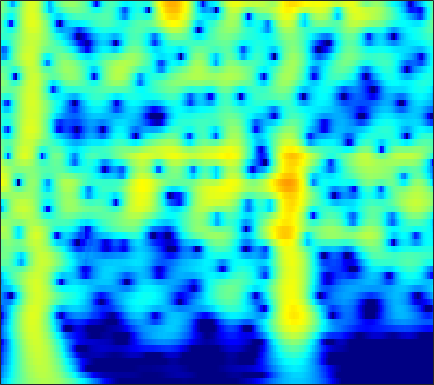

Data behind this chart, as committed beside it:
-10.666, -9.6006, -8.2593, -7.007, -6.1244, -5.0229, -4.0049, -3.2952, -2.4192, -1.6225, -0.90372, -0.41501, 0.17038, 0.68033, 1.014, 1.3943, 1.7014, 1.884, 2.0648, 2.174, 2.2123, 2.1946, 2.1104, 1.9569
-12.68, -11.4, -9.772, -8.249, -7.173, -5.827, -4.581, -3.713, -2.643, -1.673, -0.8025, -0.2149, 0.4821, 1.08, 1.464, 1.89, 2.219, 2.401, 2.558, 2.618, 2.58, 2.489, 2.281, 1.977
-13.51, -12.19, -10.47, -8.831, -7.654, -6.167, -4.781, -3.81, -2.613, -1.529, -0.56, 0.09032, 0.8546, 1.5, 1.907, 2.345, 2.663, 2.823, 2.932, 2.92, 2.788, 2.609, 2.264, 1.798
-16.22, -14.36, -12.07, -9.983, -8.534, -6.746, -5.116, -3.994, -2.628, -1.408, -0.3319, 0.3816, 1.208, 1.893, 2.315, 2.752, 3.049, 3.179, 3.229, 3.137, 2.904, 2.635, 2.154, 1.53
-16.43, -14.7, -12.47, -10.34, -8.825, -6.928, -5.182, -3.976, -2.506, -1.198, -0.0502, 0.7048, 1.571, 2.276, 2.699, 3.122, 3.383, 3.474, 3.453, 3.27, 2.926, 2.561, 1.932, 1.139
-17.97, -16.1, -13.57, -11.13, -9.395, -7.245, -5.293, -3.961, -2.359, -0.9516, 0.2645, 1.053, 1.943, 2.648, 3.057, 3.443, 3.649, 3.686, 3.578, 3.293, 2.833, 2.372, 1.607, 0.6686
-21.23, -18.09, -14.49, -11.42, -9.392, -7, -4.91, -3.517, -1.867, -0.436, 0.7835, 1.563, 2.422, 3.077, 3.436, 3.74, 3.845, 3.797, 3.563, 3.139, 2.527, 1.947, 1.016, -0.0903
-14.52, -13.12, -11.08, -8.978, -7.436, -5.483, -3.682, -2.439, -0.9359, 0.3843, 1.509, 2.221, 2.989, 3.545, 3.824, 4.01, 3.983, 3.822, 3.417, 2.797, 1.96, 1.189, -0.02963, -1.463
-14.32, -12.62, -10.35, -8.178, -6.646, -4.744, -2.993, -1.776, -0.2976, 0.9951, 2.08, 2.752, 3.454, 3.935, 4.149, 4.236, 4.088, 3.82, 3.247, 2.424, 1.348, 0.3727, -1.158, -2.966
-17.04, -14.73, -11.82, -9.155, -7.344, -5.146, -3.165, -1.816, -0.2102, 1.161, 2.293, 2.986, 3.703, 4.183, 4.383, 4.428, 4.211, 3.873, 3.181, 2.21, 0.952, -0.1825, -1.949, -3.995
-21.76, -17.82, -13.62, -10.34, -8.286, -5.878, -3.705, -2.232, -0.4988, 0.96, 2.166, 2.92, 3.726, 4.289, 4.539, 4.632, 4.447, 4.124, 3.439, 2.44, 1.095, -0.164, -2.212, -4.749
-15.76, -14.29, -12.18, -10.18, -8.737, -6.803, -4.871, -3.479, -1.758, -0.2117, 1.155, 2.05, 3.04, 3.772, 4.149, 4.42, 4.429, 4.258, 3.786, 3.031, 1.993, 1.024, -0.5216, -2.356
-12.67, -12.71, -12.83, -12.87, -12.48, -11.07, -8.87, -7.064, -4.745, -2.626, -0.7497, 0.4591, 1.778, 2.774, 3.33, 3.842, 4.089, 4.098, 3.888, 3.456, 2.825, 2.235, 1.312, 0.2794
-12.08, -13.06, -15.09, -18.48, -23.21, -23.3, -14.56, -10.57, -6.766, -3.861, -1.562, -0.1736, 1.296, 2.419, 3.061, 3.66, 3.977, 4.048, 3.941, 3.618, 3.098, 2.595, 1.808, 0.9273
-10.47, -10.35, -9.994, -9.552, -9.194, -8.176, -6.527, -5.214, -3.467, -1.707, -0.1048, 0.9065, 2.031, 2.938, 3.464, 3.929, 4.136, 4.139, 3.937, 3.489, 2.787, 2.111, 1.02, -0.2808
-11.35, -9.727, -7.957, -6.545, -5.518, -4.174, -2.967, -2.113, -0.9365, 0.1988, 1.199, 1.875, 2.688, 3.343, 3.704, 4.018, 4.135, 4.07, 3.757, 3.176, 2.305, 1.428, -0.09114, -2.084
-9.559, -7.947, -6.218, -4.897, -3.973, -2.876, -2.032, -1.438, -0.5966, 0.1885, 0.9002, 1.442, 2.15, 2.749, 3.108, 3.473, 3.675, 3.681, 3.479, 3.039, 2.336, 1.612, 0.3728, -1.168
-4.665, -4.214, -3.679, -3.186, -2.893, -2.744, -2.682, -2.582, -2.422, -2.148, -1.544, -0.8816, 0.08569, 1.043, 1.719, 2.486, 3.015, 3.259, 3.387, 3.274, 2.917, 2.512, 1.802, 0.9125
-1.698, -1.649, -1.731, -1.939, -2.362, -3.28, -4.516, -5.891, -8.536, -10.89, -9.553, -6.917, -3.756, -1.311, 0.1347, 1.589, 2.576, 3.092, 3.522, 3.647, 3.529, 3.307, 2.841, 2.208
-0.711, -0.6464, -0.7157, -1.114, -1.578, -2.336, -3.67, -5.014, -6.798, -8.343, -7.587, -5.696, -3.228, -1.036, 0.284, 1.58, 2.528, 3.026, 3.375, 3.455, 3.306, 3.036, 2.518, 1.859
-1.19, -0.8238, -0.5174, -0.5195, -0.5495, -0.7921, -1.213, -1.387, -1.565, -1.579, -1.114, -0.6463, 0.1131, 1.02, 1.623, 2.27, 2.756, 2.943, 2.945, 2.717, 2.229, 1.696, 0.8283, -0.1851
-0.9972, -0.3861, 0.03975, 0.2229, 0.1124, -0.3454, -0.607, -0.7876, -0.9963, -0.6402, -0.0123, 0.4871, 1.375, 2.175, 2.631, 3.142, 3.367, 3.323, 3.051, 2.415, 1.391, 0.4059, -1.293, -3.389
1.412, 1.646, 1.519, 1.021, 0.2044, -1.238, -3.261, -5.359, -7.197, -5.727, -2.987, -1.075, 1.052, 2.471, 3.231, 3.921, 4.157, 4.109, 3.721, 2.893, 1.648, 0.3724, -1.943, -5.162
2.385, 2.215, 1.811, 0.9437, 0.2256, -1.285, -3.539, -5.184, -7.394, -5.853, -3.275, -1.299, 0.6534, 1.935, 2.676, 3.176, 3.35, 3.282, 2.845, 2.2, 1.264, 0.3832, -0.8952, -2.367
1.188, 1.021, 0.8893, 0.6772, 0.5604, 0.178, -0.03951, -0.193, -0.2782, 0.06906, 0.4512, 0.9348, 1.429, 1.795, 1.968, 1.918, 1.698, 1.37, 0.7716, 0.09592, -0.6703, -1.2, -1.808, -2.32
-1.53, -1.345, -0.8354, -0.06606, 0.3285, 0.9387, 1.467, 1.676, 2.135, 2.314, 2.555, 2.62, 2.542, 2.411, 2.073, 1.529, 0.6815, -0.142, -1.365, -2.868, -4.217, -4.973, -5.37, -4.893
-11.14, -8.374, -4.69, -2.028, -0.5668, 1.003, 1.998, 2.631, 3.188, 3.505, 3.679, 3.617, 3.447, 2.98, 2.495, 1.585, 0.2926, -0.9231, -3.173, -6.308, -11.45, -19.23, -19.57, -10.44
-7.007, -5.803, -3.537, -1.593, -0.3766, 0.9062, 1.73, 2.311, 2.675, 3.029, 3.067, 3.056, 2.857, 2.409, 1.994, 1.115, 0.09368, -0.9303, -2.439, -4.096, -5.654, -6.405, -6.57, -5.601
0.2122, 0.3651, 0.4943, 0.7123, 0.9167, 1.041, 1.19, 1.262, 1.313, 1.497, 1.552, 1.648, 1.555, 1.383, 1.079, 0.4789, -0.3193, -1.067, -2.072, -3.136, -3.94, -4.324, -4.363, -3.912
4.007, 3.67, 3.094, 2.387, 1.725, 0.5732, -0.4465, -1.344, -1.621, -1.496, -0.6286, -0.04117, 0.5451, 0.9043, 0.8203, 0.5352, -0.3176, -1.096, -2.691, -4.642, -7.004, -8.466, -8.519, -6.677
5.854, 5.264, 4.319, 2.926, 1.519, -0.9181, -4.94, -9.638, -25.08, -9.759, -4.256, -2.175, -0.2745, 0.5904, 0.9262, 0.7867, 0.2207, -0.6304, -2.244, -4.665, -8.038, -11.11, -11.42, -7.559
4.98, 4.467, 3.547, 2.374, 1.449, -0.1425, -1.588, -2.766, -3.287, -3.066, -1.995, -1.279, -0.3493, 0.1214, 0.3264, 0.1962, -0.1431, -0.6326, -1.336, -2.198, -2.898, -3.269, -3.289, -2.881
3.764, 3.227, 2.416, 1.714, 1.246, 0.7153, 0.3572, 0.1777, 0.1459, 0.2282, 0.3751, 0.5163, 0.5879, 0.5562, 0.3828, 0.03987, -0.485, -0.8702, -1.413, -1.841, -2.141, -2.215, -2.198, -2.024
2.626, 1.533, 0.2998, -0.3486, -0.5387, -0.0004444, 0.548, 1.206, 1.719, 2.285, 2.466, 2.592, 2.36, 1.991, 1.427, 0.5615, -0.6338, -1.542, -2.792, -3.484, -3.576, -3.204, -2.584, -1.943
0.7169, -1.805, -7.256, -14.92, -9.579, -3.634, -0.2993, 1.384, 2.921, 3.885, 4.454, 4.532, 4.382, 3.707, 2.957, 1.342, -0.9656, -3.558, -8.793, -17.81, -11.05, -6.943, -3.737, -1.974
0.1521, -1.343, -3.087, -3.874, -3.559, -1.964, -0.1724, 0.9889, 2.357, 3.243, 3.884, 4.041, 4.011, 3.55, 2.945, 1.763, 0.1153, -1.293, -3.34, -4.637, -4.635, -4.056, -3.095, -2.419
-0.9391, -1.641, -2.212, -2.433, -2.109, -1.478, -0.3791, 0.3947, 1.496, 2.4, 3.027, 3.389, 3.523, 3.436, 3.15, 2.587, 1.834, 1.156, 0.2883, -0.5712, -1.289, -1.756, -2.351, -2.93
-3.849, -5.143, -6.814, -7.172, -6.221, -4.239, -2.132, -0.7095, 0.8655, 2.167, 3.085, 3.607, 4.02, 4.156, 4.104, 3.801, 3.299, 2.784, 1.963, 0.9807, -0.1675, -1.117, -2.547, -4.125
-5.884, -8.576, -13.99, -17.52, -11.99, -6.748, -3.397, -1.395, 0.5287, 2.045, 3.182, 3.77, 4.354, 4.611, 4.644, 4.452, 3.987, 3.499, 2.579, 1.405, -0.06907, -1.435, -3.595, -6.332
-4.123, -4.826, -5.463, -5.416, -4.792, -3.537, -2.032, -0.8134, 0.5811, 1.821, 2.841, 3.399, 3.979, 4.275, 4.329, 4.189, 3.766, 3.295, 2.407, 1.229, -0.2451, -1.601, -3.741, -6.346
-4.064, -4.372, -4.648, -4.414, -4.013, -3.009, -1.835, -0.88, 0.3945, 1.494, 2.459, 3.041, 3.594, 3.937, 4.011, 3.911, 3.578, 3.148, 2.396, 1.4, 0.1631, -0.8864, -2.477, -4.222
-6.15, -7.499, -8.843, -8.876, -7.788, -5.56, -3.334, -1.882, -0.153, 1.23, 2.324, 2.989, 3.605, 3.981, 4.103, 4.037, 3.748, 3.381, 2.704, 1.843, 0.8046, -0.0666, -1.314, -2.642
-7.207, -9.885, -15.62, -17.79, -12.43, -7.361, -3.974, -2.172, -0.2221, 1.302, 2.426, 3.087, 3.737, 4.094, 4.215, 4.15, 3.825, 3.448, 2.733, 1.817, 0.7576, -0.1209, -1.343, -2.551
-3.193, -3.878, -4.557, -4.617, -4.151, -3.1, -1.787, -0.7859, 0.4368, 1.558, 2.496, 3.051, 3.63, 3.965, 4.039, 3.925, 3.531, 3.042, 2.152, 0.9692, -0.4874, -1.716, -3.453, -5.063
-0.2948, -0.6825, -1.086, -1.375, -1.402, -1.306, -0.9572, -0.4438, 0.3186, 1.201, 2.133, 2.729, 3.366, 3.793, 3.912, 3.807, 3.399, 2.852, 1.791, 0.3116, -1.718, -3.73, -7.319, -12.74
0.6679, 0.2142, -0.5878, -1.539, -2.398, -3.447, -4.078, -3.923, -2.664, -0.9655, 0.7028, 1.798, 2.884, 3.59, 3.895, 3.953, 3.649, 3.208, 2.301, 1.034, -0.5955, -2.058, -4.324, -6.592
0.04239, -0.4665, -1.529, -3.138, -4.954, -8.866, -17.83, -23.2, -9.18, -4.019, -0.9393, 0.7164, 2.22, 3.119, 3.499, 3.64, 3.395, 3.004, 2.276, 1.357, 0.3586, -0.3488, -1.161, -1.707
-1.197, -1.54, -2.04, -2.753, -3.321, -4.051, -4.439, -4.167, -2.856, -1.117, 0.5034, 1.496, 2.523, 3.123, 3.266, 3.13, 2.617, 1.981, 0.8653, -0.4167, -1.635, -2.328, -2.676, -2.404
-3.545, -3.781, -3.672, -3.286, -2.794, -1.974, -1.111, -0.4324, 0.628, 1.662, 2.547, 3.066, 3.59, 3.796, 3.674, 3.175, 2.224, 1.153, -0.9071, -3.918, -8.418, -12.82, -12.04, -7.144
-10.15, -11.59, -11.23, -8.171, -5.923, -3.389, -1.372, -0.1728, 1.188, 2.303, 3.157, 3.609, 3.975, 4.06, 3.92, 3.406, 2.5, 1.55, -0.1348, -2.314, -4.754, -6.184, -6.33, -4.876
-11.86, -14.16, -13.52, -9.668, -7.122, -4.31, -2.11, -0.7969, 0.6126, 1.73, 2.607, 3.104, 3.504, 3.648, 3.613, 3.337, 2.812, 2.256, 1.395, 0.4537, -0.4415, -1.01, -1.52, -1.757
-6.163, -6.284, -6.007, -5.186, -4.346, -3.108, -1.824, -0.8575, 0.2805, 1.258, 2.067, 2.563, 3.046, 3.308, 3.35, 3.245, 2.953, 2.623, 2.047, 1.372, 0.6368, 0.0798, -0.6693, -1.4
-3.806, -3.873, -3.932, -3.764, -3.432, -2.796, -1.931, -1.138, -0.05756, 0.9723, 1.859, 2.411, 3.007, 3.39, 3.517, 3.497, 3.27, 2.987, 2.429, 1.696, 0.8115, 0.06815, -1.02, -2.199
-2.832, -3.526, -4.465, -5.336, -5.652, -5.209, -3.938, -2.753, -1.006, 0.5782, 1.891, 2.663, 3.446, 3.955, 4.176, 4.209, 3.974, 3.619, 2.953, 2.045, 0.8977, -0.1367, -1.741, -3.62
-2.35, -3.763, -6.458, -10.88, -17.59, -18, -8.977, -5.46, -2.129, 0.2511, 2.02, 3.024, 3.982, 4.569, 4.795, 4.807, 4.504, 4.058, 3.22, 2.108, 0.7303, -0.4774, -2.379, -4.726
-1.385, -2.29, -3.936, -5.658, -6.471, -6.353, -4.841, -3.36, -1.329, 0.4987, 2.037, 3.005, 3.934, 4.486, 4.626, 4.516, 4.037, 3.465, 2.359, 0.9372, -0.7169, -2.028, -3.696, -5.188
-0.03615, -0.8635, -1.933, -2.997, -3.613, -3.881, -3.345, -2.457, -0.9871, 0.5677, 1.993, 2.89, 3.806, 4.344, 4.483, 4.287, 3.633, 2.824, 1.273, -0.9042, -3.813, -6.441, -9.562, -9.632
0.5796, -0.5226, -2.409, -4.928, -7.346, -10.8, -10.08, -6.861, -3.3, -0.5935, 1.396, 2.476, 3.573, 4.224, 4.461, 4.36, 3.804, 3.035, 1.553, -0.5836, -3.563, -6.429, -10.24, -9.552
